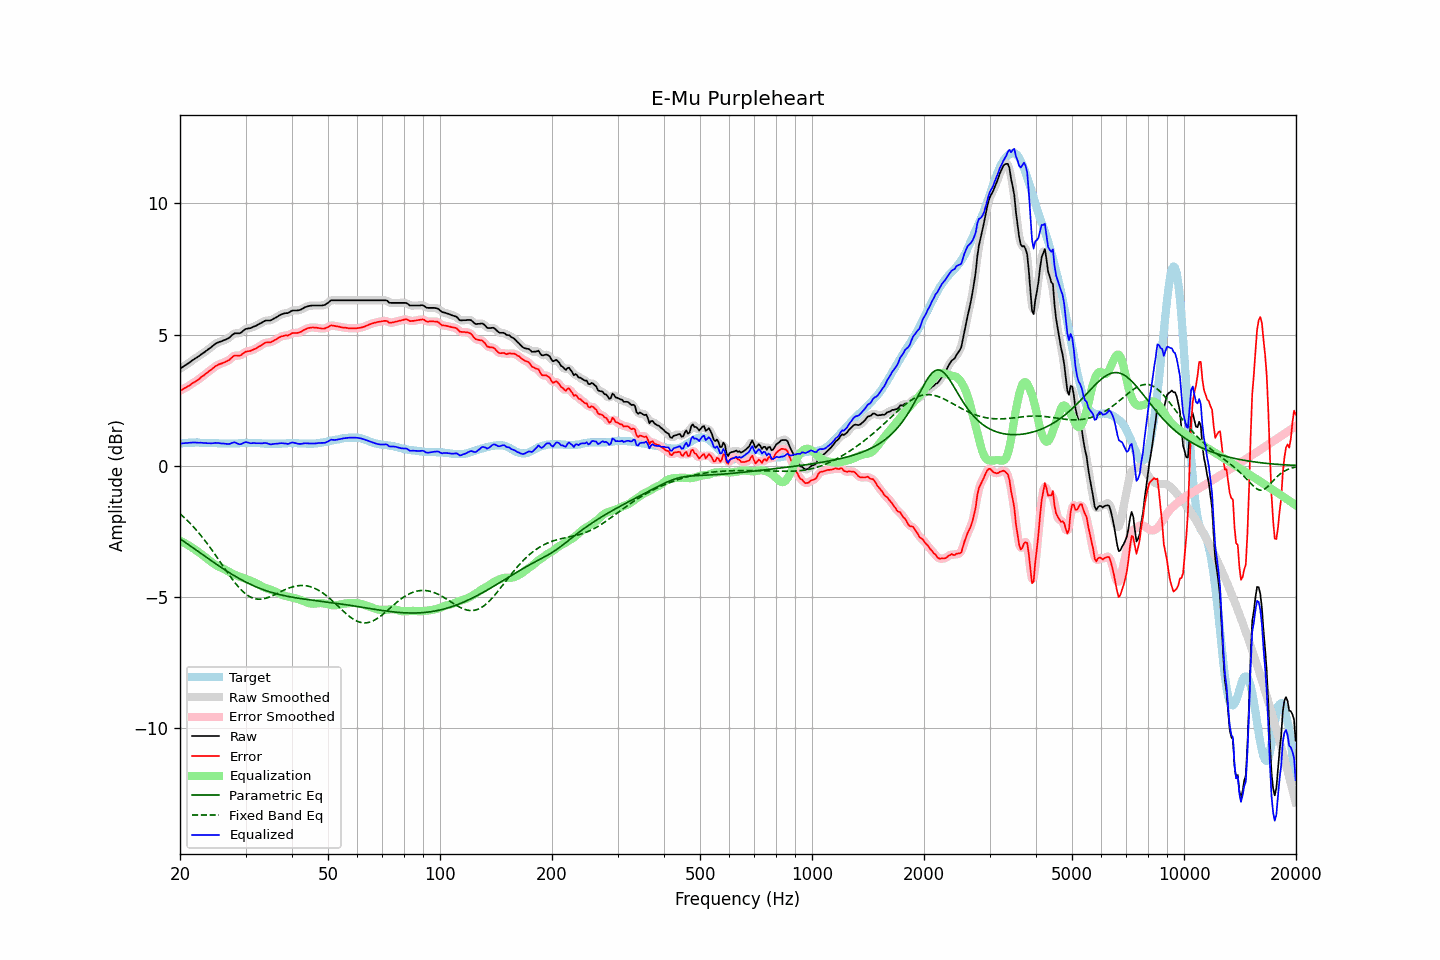

Source data for this figure (header and first rows):
frequency, raw, error, smoothed, error_smoothed, equalization, parametric_eq, fixed_band_eq, equalized_raw, equalized_smoothed, target
20.00, 3.70, 2.86, 3.70, 2.86, -2.86, -2.79, -1.84, 0.84, 0.84, 0.84
20.20, 3.74, 2.89, 3.74, 2.89, -2.89, -2.83, -1.89, 0.85, 0.85, 0.85
20.40, 3.78, 2.92, 3.78, 2.92, -2.92, -2.87, -1.94, 0.85, 0.85, 0.86
20.61, 3.82, 2.96, 3.82, 2.96, -2.96, -2.91, -2.00, 0.86, 0.86, 0.86
20.81, 3.86, 2.99, 3.86, 2.99, -2.99, -2.96, -2.06, 0.87, 0.86, 0.87
21.02, 3.90, 3.03, 3.90, 3.03, -3.03, -3.00, -2.12, 0.87, 0.87, 0.87
21.23, 3.94, 3.06, 3.94, 3.07, -3.07, -3.04, -2.18, 0.87, 0.88, 0.88
21.44, 3.99, 3.11, 3.98, 3.11, -3.10, -3.09, -2.24, 0.88, 0.88, 0.88
21.66, 4.03, 3.15, 4.03, 3.15, -3.14, -3.13, -2.31, 0.88, 0.88, 0.88
21.87, 4.07, 3.19, 4.07, 3.19, -3.18, -3.17, -2.38, 0.88, 0.88, 0.88
22.09, 4.11, 3.22, 4.11, 3.22, -3.23, -3.22, -2.44, 0.88, 0.88, 0.89
22.31, 4.15, 3.26, 4.15, 3.26, -3.27, -3.26, -2.51, 0.88, 0.88, 0.89
22.54, 4.19, 3.31, 4.19, 3.31, -3.31, -3.30, -2.59, 0.87, 0.88, 0.88
22.76, 4.24, 3.37, 4.23, 3.36, -3.36, -3.35, -2.66, 0.88, 0.87, 0.87
22.99, 4.28, 3.41, 4.28, 3.41, -3.41, -3.39, -2.74, 0.87, 0.87, 0.87
23.22, 4.32, 3.45, 4.32, 3.46, -3.45, -3.43, -2.82, 0.86, 0.87, 0.87
23.45, 4.37, 3.51, 4.36, 3.50, -3.50, -3.48, -2.89, 0.86, 0.86, 0.86
23.69, 4.41, 3.55, 4.41, 3.55, -3.55, -3.52, -2.98, 0.85, 0.86, 0.86
23.92, 4.46, 3.60, 4.45, 3.60, -3.60, -3.56, -3.06, 0.86, 0.85, 0.86
24.16, 4.50, 3.64, 4.50, 3.64, -3.65, -3.61, -3.14, 0.85, 0.85, 0.86
24.40, 4.55, 3.69, 4.55, 3.69, -3.69, -3.65, -3.23, 0.85, 0.86, 0.86
24.65, 4.60, 3.74, 4.60, 3.74, -3.74, -3.69, -3.31, 0.86, 0.86, 0.86
24.89, 4.65, 3.79, 4.64, 3.79, -3.78, -3.73, -3.40, 0.87, 0.86, 0.86
25.14, 4.68, 3.82, 4.68, 3.82, -3.81, -3.77, -3.49, 0.86, 0.86, 0.86
25.39, 4.71, 3.86, 4.71, 3.85, -3.85, -3.82, -3.58, 0.86, 0.86, 0.85
25.65, 4.73, 3.88, 4.73, 3.88, -3.87, -3.86, -3.67, 0.85, 0.85, 0.85
25.91, 4.75, 3.90, 4.75, 3.90, -3.90, -3.90, -3.76, 0.84, 0.85, 0.85
26.16, 4.78, 3.93, 4.77, 3.93, -3.93, -3.94, -3.85, 0.85, 0.84, 0.85
26.43, 4.80, 3.95, 4.80, 3.95, -3.96, -3.98, -3.94, 0.84, 0.84, 0.85
26.69, 4.83, 3.98, 4.82, 3.98, -4.00, -4.02, -4.03, 0.83, 0.83, 0.85
26.96, 4.86, 4.01, 4.86, 4.01, -4.03, -4.06, -4.12, 0.83, 0.83, 0.85
27.23, 4.90, 4.05, 4.90, 4.06, -4.07, -4.09, -4.20, 0.83, 0.84, 0.85
27.50, 4.96, 4.11, 4.96, 4.11, -4.10, -4.13, -4.29, 0.86, 0.86, 0.85
27.77, 5.01, 4.16, 5.00, 4.16, -4.13, -4.17, -4.37, 0.88, 0.88, 0.85
28.05, 5.05, 4.20, 5.04, 4.19, -4.16, -4.20, -4.45, 0.89, 0.88, 0.85
28.33, 5.05, 4.20, 5.05, 4.20, -4.18, -4.24, -4.52, 0.86, 0.86, 0.85
28.62, 5.05, 4.20, 5.05, 4.20, -4.21, -4.28, -4.60, 0.84, 0.84, 0.85
28.90, 5.05, 4.19, 5.05, 4.20, -4.23, -4.31, -4.67, 0.81, 0.82, 0.86
29.19, 5.08, 4.22, 5.08, 4.22, -4.25, -4.34, -4.73, 0.82, 0.83, 0.86
29.48, 5.13, 4.27, 5.13, 4.26, -4.27, -4.38, -4.79, 0.85, 0.85, 0.86
29.78, 5.18, 4.31, 5.17, 4.31, -4.29, -4.41, -4.85, 0.88, 0.88, 0.87
30.08, 5.22, 4.35, 5.21, 4.34, -4.32, -4.44, -4.90, 0.90, 0.89, 0.87
30.38, 5.23, 4.36, 5.23, 4.36, -4.34, -4.47, -4.94, 0.88, 0.88, 0.87
30.68, 5.24, 4.37, 5.24, 4.37, -4.37, -4.50, -4.98, 0.87, 0.87, 0.87
30.99, 5.25, 4.38, 5.25, 4.39, -4.39, -4.53, -5.01, 0.85, 0.86, 0.87
31.30, 5.28, 4.41, 5.28, 4.41, -4.42, -4.56, -5.04, 0.86, 0.86, 0.87
31.61, 5.31, 4.44, 5.30, 4.43, -4.44, -4.59, -5.06, 0.86, 0.86, 0.87
31.93, 5.33, 4.46, 5.33, 4.47, -4.47, -4.61, -5.08, 0.86, 0.86, 0.87
32.24, 5.36, 4.50, 5.36, 4.50, -4.50, -4.64, -5.09, 0.85, 0.86, 0.86
32.57, 5.40, 4.54, 5.39, 4.53, -4.54, -4.66, -5.09, 0.86, 0.85, 0.86
32.89, 5.43, 4.57, 5.43, 4.57, -4.58, -4.69, -5.09, 0.85, 0.85, 0.86
33.22, 5.46, 4.61, 5.46, 4.61, -4.61, -4.71, -5.08, 0.85, 0.86, 0.85
33.55, 5.50, 4.65, 5.50, 4.65, -4.63, -4.73, -5.07, 0.86, 0.86, 0.85
33.89, 5.53, 4.69, 5.52, 4.68, -4.66, -4.75, -5.06, 0.87, 0.86, 0.84
34.23, 5.54, 4.70, 5.53, 4.70, -4.68, -4.78, -5.04, 0.86, 0.85, 0.84
34.57, 5.54, 4.70, 5.54, 4.70, -4.70, -4.80, -5.02, 0.84, 0.83, 0.84
34.92, 5.54, 4.70, 5.54, 4.71, -4.72, -4.82, -5.00, 0.81, 0.82, 0.84
35.27, 5.56, 4.72, 5.56, 4.72, -4.74, -4.83, -4.97, 0.81, 0.82, 0.84
35.62, 5.60, 4.76, 5.59, 4.75, -4.77, -4.85, -4.94, 0.83, 0.82, 0.84
35.97, 5.63, 4.79, 5.63, 4.79, -4.80, -4.87, -4.92, 0.83, 0.83, 0.84
... 635 more rows
